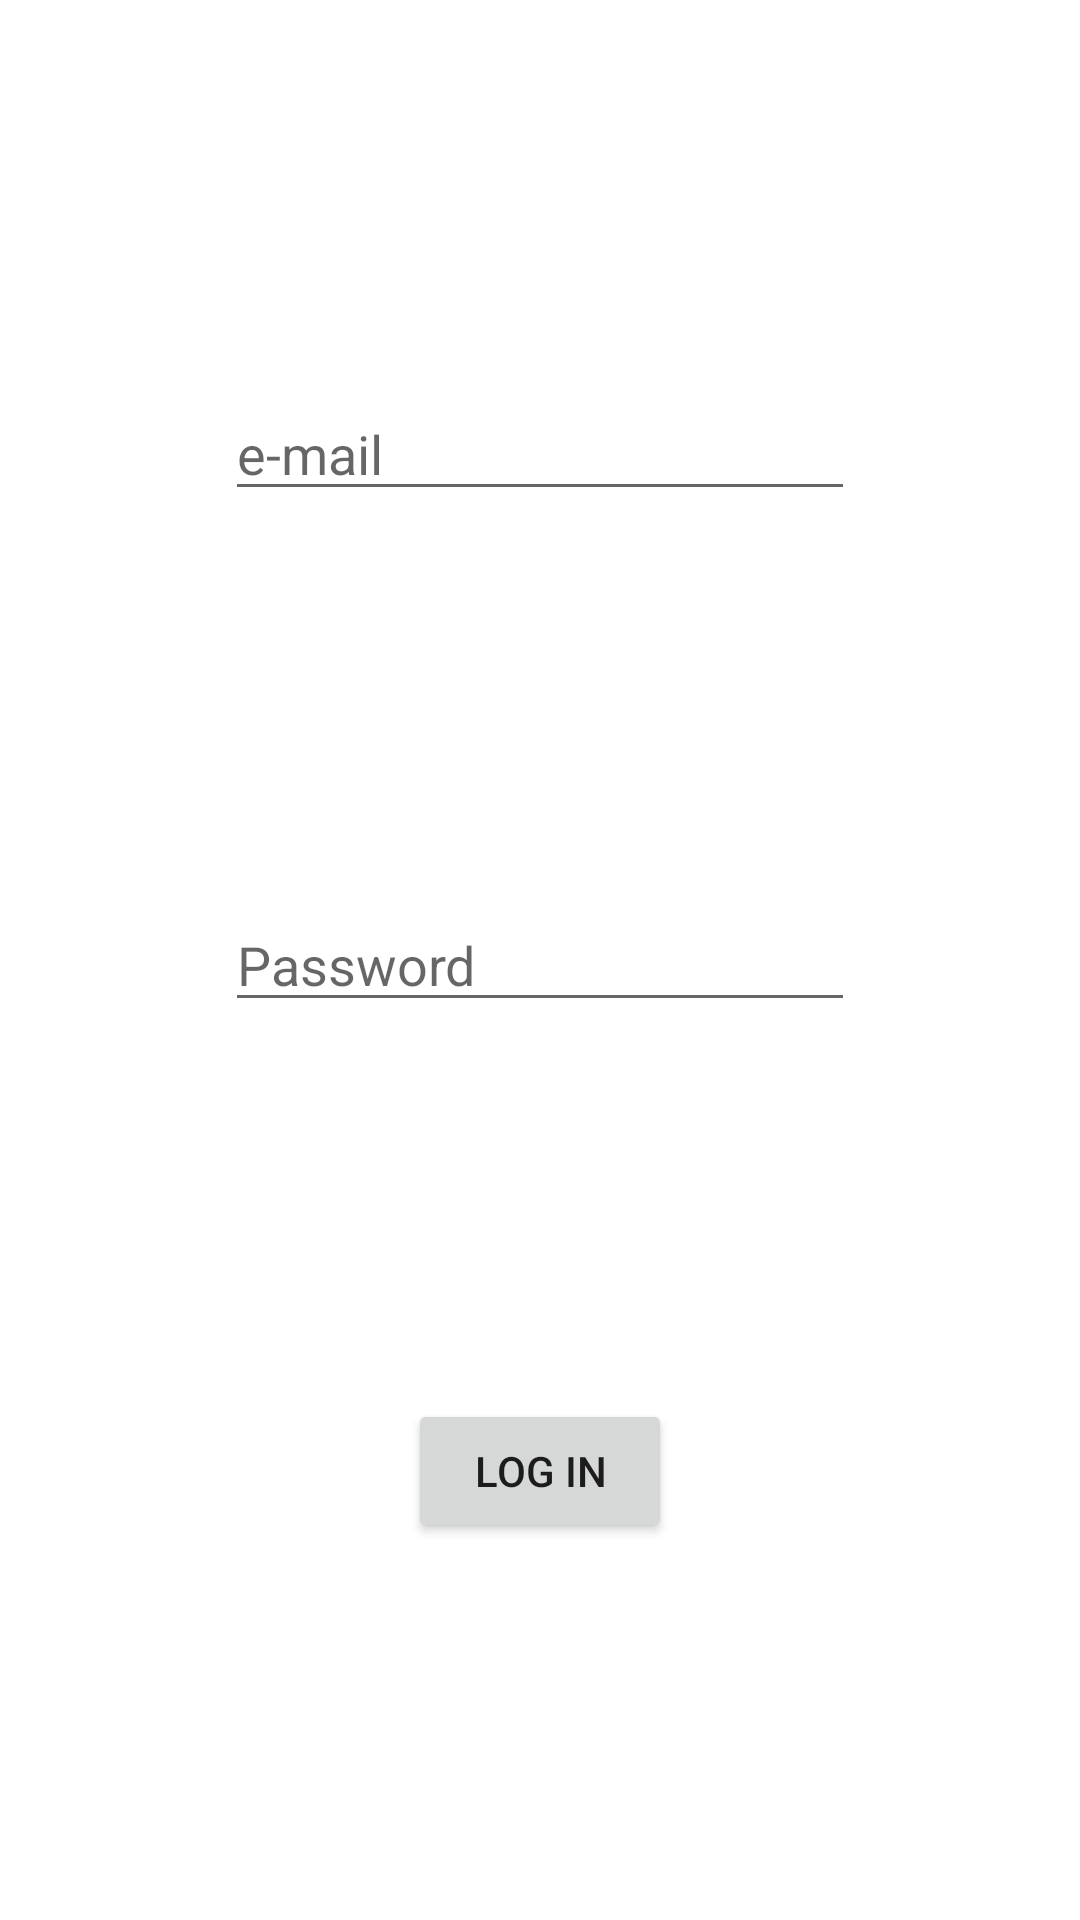

Layout XML and referenced resources for this Android screen:
<!-- AndroidManifest.xml: application theme Theme.ABM -->
<!-- res/layout/activity_log_in.xml -->
<?xml version="1.0" encoding="utf-8"?>
<androidx.constraintlayout.widget.ConstraintLayout xmlns:android="http://schemas.android.com/apk/res/android"
    xmlns:app="http://schemas.android.com/apk/res-auto"
    xmlns:tools="http://schemas.android.com/tools"
    android:layout_width="match_parent"
    android:layout_height="match_parent"
    tools:context=".LoginAndRegistration.LogInActivity">


    <EditText
        android:id="@+id/email"
        android:layout_width="wrap_content"
        android:layout_height="wrap_content"
        android:ems="10"
        android:hint="@string/e_mail"
        android:inputType="textEmailAddress"
        app:layout_constraintBottom_toTopOf="@+id/password"
        app:layout_constraintEnd_toEndOf="parent"
        app:layout_constraintStart_toStartOf="parent"
        app:layout_constraintTop_toTopOf="parent"
        android:autofillHints="emailAddress" />

    <EditText
        android:id="@+id/password"
        android:layout_width="wrap_content"
        android:layout_height="wrap_content"
        android:ems="10"
        android:hint="@string/password"
        android:inputType="textPassword"
        app:layout_constraintBottom_toBottomOf="parent"
        app:layout_constraintEnd_toEndOf="parent"
        app:layout_constraintStart_toStartOf="parent"
        app:layout_constraintTop_toTopOf="parent"
        android:autofillHints="password" />

    <Button
        android:id="@+id/logInButton"
        android:layout_width="wrap_content"
        android:layout_height="wrap_content"
        android:text="@string/log_in"
        app:layout_constraintBottom_toBottomOf="parent"
        app:layout_constraintEnd_toEndOf="parent"
        app:layout_constraintStart_toStartOf="parent"
        app:layout_constraintTop_toBottomOf="@+id/password" />


</androidx.constraintlayout.widget.ConstraintLayout>
<!-- resources referenced by this layout -->
<resources>
  <string name="e_mail">e-mail</string>
  <string name="log_in">Log In</string>
  <string name="password">Password</string>
  <style name="Theme.ABM" parent="Theme.MaterialComponents.DayNight.NoActionBar">
          
          <item name="colorPrimary">@color/purple_500</item>
          <item name="colorPrimaryVariant">@color/purple_700</item>
          <item name="colorOnPrimary">@color/white</item>
          
          <item name="colorSecondary">@color/teal_200</item>
          <item name="colorSecondaryVariant">@color/teal_700</item>
          <item name="colorOnSecondary">@color/black</item>
          
          <item name="android:statusBarColor">@color/white</item>
          <item name="android:windowLightStatusBar">true</item>`
          
      </style>
  <color name="purple_500">#FF6200EE</color>
  <color name="purple_700">#FF3700B3</color>
  <color name="white">#FFFFFFFF</color>
  <color name="teal_200">#FF03DAC5</color>
  <color name="teal_700">#FF018786</color>
  <color name="black">#FF000000</color>
</resources>
